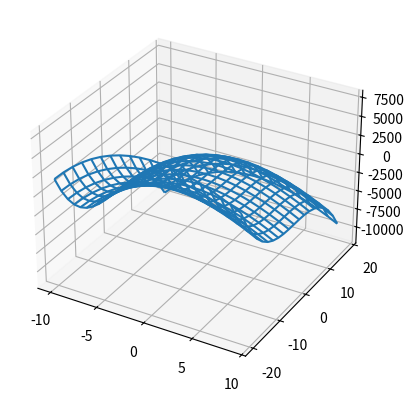
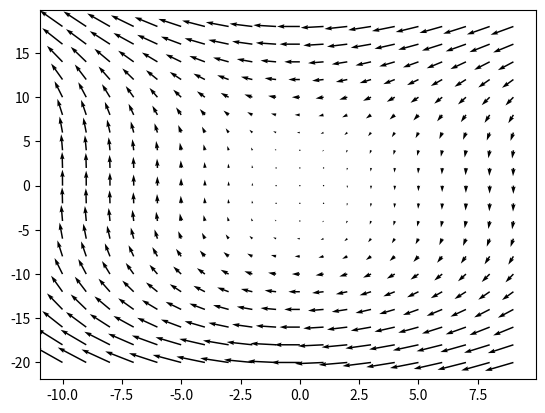

These charts were generated, in order, by the following Python code:
from mpl_toolkits import mplot3d
import numpy as np
import matplotlib.pyplot as plt

def main():# {{{
    N = 10
    X=np.arange(-N,N,1)
    Y=np.arange(-N*2,N*2,2)
    U, V = np.meshgrid(X, Y)

    ax = plt.axes(projection='3d')
    Z1 = U ** 3 - V ** 3  - 50* U ** 2 

    ax.plot_wireframe(U, V, Z1)
    #ax.plot_surface(U, V, Z2)
    #Z2 = U *0 + V *0 - 20
    [DX, DY]=np.gradient(Z1, 1,1)

    fig, ax = plt.subplots()
    ax.quiver(X, Y, DX, DY)
    plt.show()
# }}}

main()
